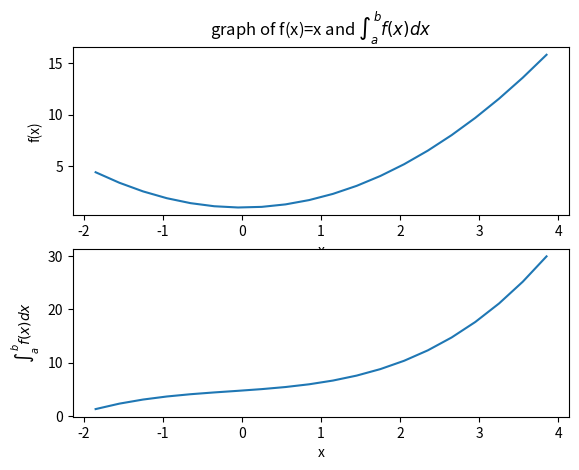

Reproduce this figure in Python.
import matplotlib.pyplot as plt
def function(x):
    y=x**2 +1
    return y

a=-2;b=4;n=20;i=0;sum=0         	#lower limt, upper limit,step size
dx=(b-a)/n

x=[];f=[];intg=[]

while i<n:
#getting midpoint
    midpt=a+(i+1/2)*dx
    x.append(midpt)
    fn=function(midpt)
    f.append(fn)
    sum=sum+ f[i]*dx
    intg.append(sum)
    i=i+1

print('integrated value=', round(sum,3))
#plotting f-x
plt.figure()
plt.subplot(2,1,1)
plt.plot(x,f)
plt.title('graph of f(x)=x and $\int_{a}^{b} f(x) dx$')
plt.xlabel('x')
plt.ylabel('f(x)')

plt.subplot(2,1,2)
plt.plot(x,intg)
plt.xlabel('x')
plt.ylabel('$\int_{a}^{b} f(x) dx$')
plt.show()